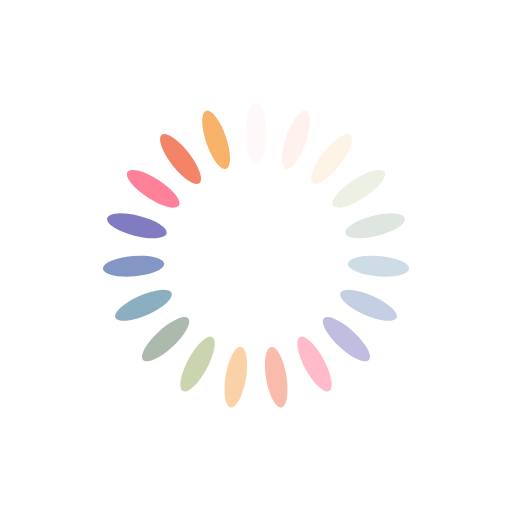
t = 0.00 s
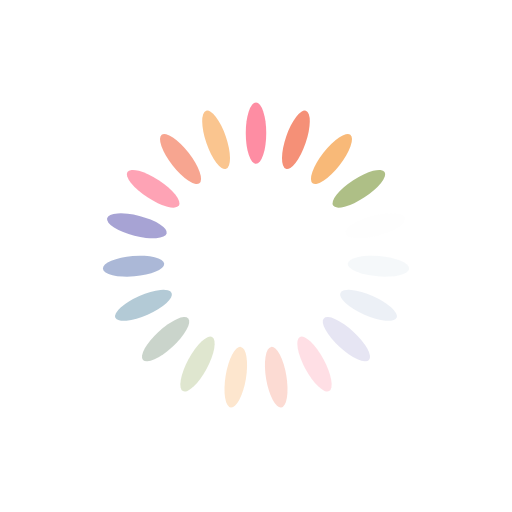
t = 0.06 s
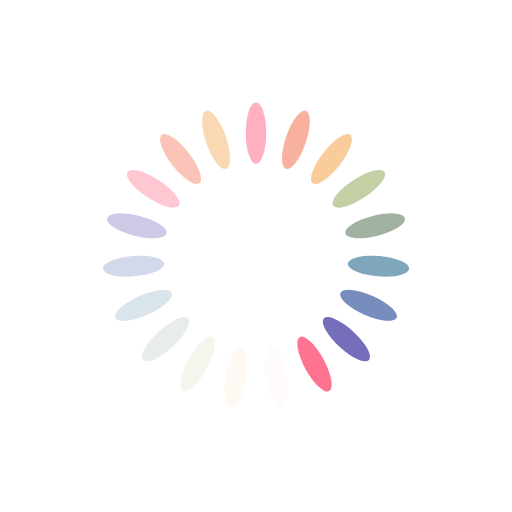
t = 0.12 s
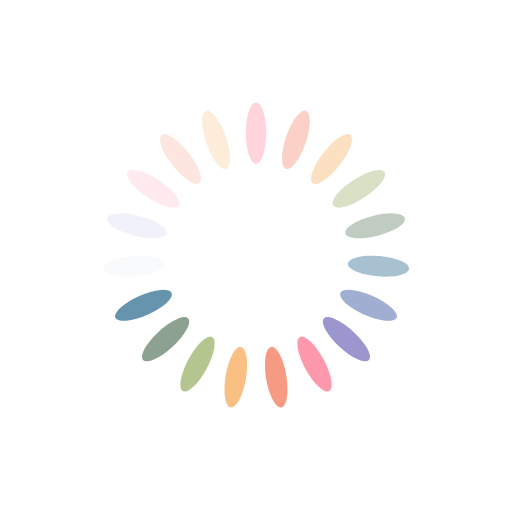
t = 0.18 s

The animated SVG that drew these frames (rendered in a browser with its animation timeline set to each time). Animation: 19 SMIL elements (animate=19); one cycle of 0.24 s, repeats indefinitely.

<?xml version="1.0" encoding="utf-8"?>
<svg xmlns="http://www.w3.org/2000/svg" xmlns:xlink="http://www.w3.org/1999/xlink" style="margin: auto; background: none; display: block; shape-rendering: auto;" width="303px" height="303px" viewBox="0 0 100 100" preserveAspectRatio="xMidYMid">
<g transform="rotate(0 50 50)">
  <rect x="48" y="20" rx="2" ry="6" width="4" height="12" fill="#fe718d">
    <animate attributeName="opacity" values="1;0" keyTimes="0;1" dur="0.23809523809523808s" begin="-0.2255639097744361s" repeatCount="indefinite"></animate>
  </rect>
</g><g transform="rotate(18.94736842105263 50 50)">
  <rect x="48" y="20" rx="2" ry="6" width="4" height="12" fill="#f47e60">
    <animate attributeName="opacity" values="1;0" keyTimes="0;1" dur="0.23809523809523808s" begin="-0.2130325814536341s" repeatCount="indefinite"></animate>
  </rect>
</g><g transform="rotate(37.89473684210526 50 50)">
  <rect x="48" y="20" rx="2" ry="6" width="4" height="12" fill="#f8b26a">
    <animate attributeName="opacity" values="1;0" keyTimes="0;1" dur="0.23809523809523808s" begin="-0.2005012531328321s" repeatCount="indefinite"></animate>
  </rect>
</g><g transform="rotate(56.8421052631579 50 50)">
  <rect x="48" y="20" rx="2" ry="6" width="4" height="12" fill="#abbd81">
    <animate attributeName="opacity" values="1;0" keyTimes="0;1" dur="0.23809523809523808s" begin="-0.1879699248120301s" repeatCount="indefinite"></animate>
  </rect>
</g><g transform="rotate(75.78947368421052 50 50)">
  <rect x="48" y="20" rx="2" ry="6" width="4" height="12" fill="#849b87">
    <animate attributeName="opacity" values="1;0" keyTimes="0;1" dur="0.23809523809523808s" begin="-0.1754385964912281s" repeatCount="indefinite"></animate>
  </rect>
</g><g transform="rotate(94.73684210526316 50 50)">
  <rect x="48" y="20" rx="2" ry="6" width="4" height="12" fill="#6492ac">
    <animate attributeName="opacity" values="1;0" keyTimes="0;1" dur="0.23809523809523808s" begin="-0.16290726817042608s" repeatCount="indefinite"></animate>
  </rect>
</g><g transform="rotate(113.6842105263158 50 50)">
  <rect x="48" y="20" rx="2" ry="6" width="4" height="12" fill="#637cb5">
    <animate attributeName="opacity" values="1;0" keyTimes="0;1" dur="0.23809523809523808s" begin="-0.15037593984962405s" repeatCount="indefinite"></animate>
  </rect>
</g><g transform="rotate(132.6315789473684 50 50)">
  <rect x="48" y="20" rx="2" ry="6" width="4" height="12" fill="#6a63b6">
    <animate attributeName="opacity" values="1;0" keyTimes="0;1" dur="0.23809523809523808s" begin="-0.13784461152882205s" repeatCount="indefinite"></animate>
  </rect>
</g><g transform="rotate(151.57894736842104 50 50)">
  <rect x="48" y="20" rx="2" ry="6" width="4" height="12" fill="#fe718d">
    <animate attributeName="opacity" values="1;0" keyTimes="0;1" dur="0.23809523809523808s" begin="-0.12531328320802004s" repeatCount="indefinite"></animate>
  </rect>
</g><g transform="rotate(170.52631578947367 50 50)">
  <rect x="48" y="20" rx="2" ry="6" width="4" height="12" fill="#f47e60">
    <animate attributeName="opacity" values="1;0" keyTimes="0;1" dur="0.23809523809523808s" begin="-0.11278195488721805s" repeatCount="indefinite"></animate>
  </rect>
</g><g transform="rotate(189.47368421052633 50 50)">
  <rect x="48" y="20" rx="2" ry="6" width="4" height="12" fill="#f8b26a">
    <animate attributeName="opacity" values="1;0" keyTimes="0;1" dur="0.23809523809523808s" begin="-0.10025062656641605s" repeatCount="indefinite"></animate>
  </rect>
</g><g transform="rotate(208.42105263157896 50 50)">
  <rect x="48" y="20" rx="2" ry="6" width="4" height="12" fill="#abbd81">
    <animate attributeName="opacity" values="1;0" keyTimes="0;1" dur="0.23809523809523808s" begin="-0.08771929824561404s" repeatCount="indefinite"></animate>
  </rect>
</g><g transform="rotate(227.3684210526316 50 50)">
  <rect x="48" y="20" rx="2" ry="6" width="4" height="12" fill="#849b87">
    <animate attributeName="opacity" values="1;0" keyTimes="0;1" dur="0.23809523809523808s" begin="-0.07518796992481203s" repeatCount="indefinite"></animate>
  </rect>
</g><g transform="rotate(246.31578947368422 50 50)">
  <rect x="48" y="20" rx="2" ry="6" width="4" height="12" fill="#6492ac">
    <animate attributeName="opacity" values="1;0" keyTimes="0;1" dur="0.23809523809523808s" begin="-0.06265664160401002s" repeatCount="indefinite"></animate>
  </rect>
</g><g transform="rotate(265.2631578947368 50 50)">
  <rect x="48" y="20" rx="2" ry="6" width="4" height="12" fill="#637cb5">
    <animate attributeName="opacity" values="1;0" keyTimes="0;1" dur="0.23809523809523808s" begin="-0.050125313283208024s" repeatCount="indefinite"></animate>
  </rect>
</g><g transform="rotate(284.2105263157895 50 50)">
  <rect x="48" y="20" rx="2" ry="6" width="4" height="12" fill="#6a63b6">
    <animate attributeName="opacity" values="1;0" keyTimes="0;1" dur="0.23809523809523808s" begin="-0.03759398496240601s" repeatCount="indefinite"></animate>
  </rect>
</g><g transform="rotate(303.1578947368421 50 50)">
  <rect x="48" y="20" rx="2" ry="6" width="4" height="12" fill="#fe718d">
    <animate attributeName="opacity" values="1;0" keyTimes="0;1" dur="0.23809523809523808s" begin="-0.025062656641604012s" repeatCount="indefinite"></animate>
  </rect>
</g><g transform="rotate(322.10526315789474 50 50)">
  <rect x="48" y="20" rx="2" ry="6" width="4" height="12" fill="#f47e60">
    <animate attributeName="opacity" values="1;0" keyTimes="0;1" dur="0.23809523809523808s" begin="-0.012531328320802006s" repeatCount="indefinite"></animate>
  </rect>
</g><g transform="rotate(341.05263157894734 50 50)">
  <rect x="48" y="20" rx="2" ry="6" width="4" height="12" fill="#f8b26a">
    <animate attributeName="opacity" values="1;0" keyTimes="0;1" dur="0.23809523809523808s" begin="0s" repeatCount="indefinite"></animate>
  </rect>
</g>
<!-- [ldio] generated by https://loading.io/ --></svg>
